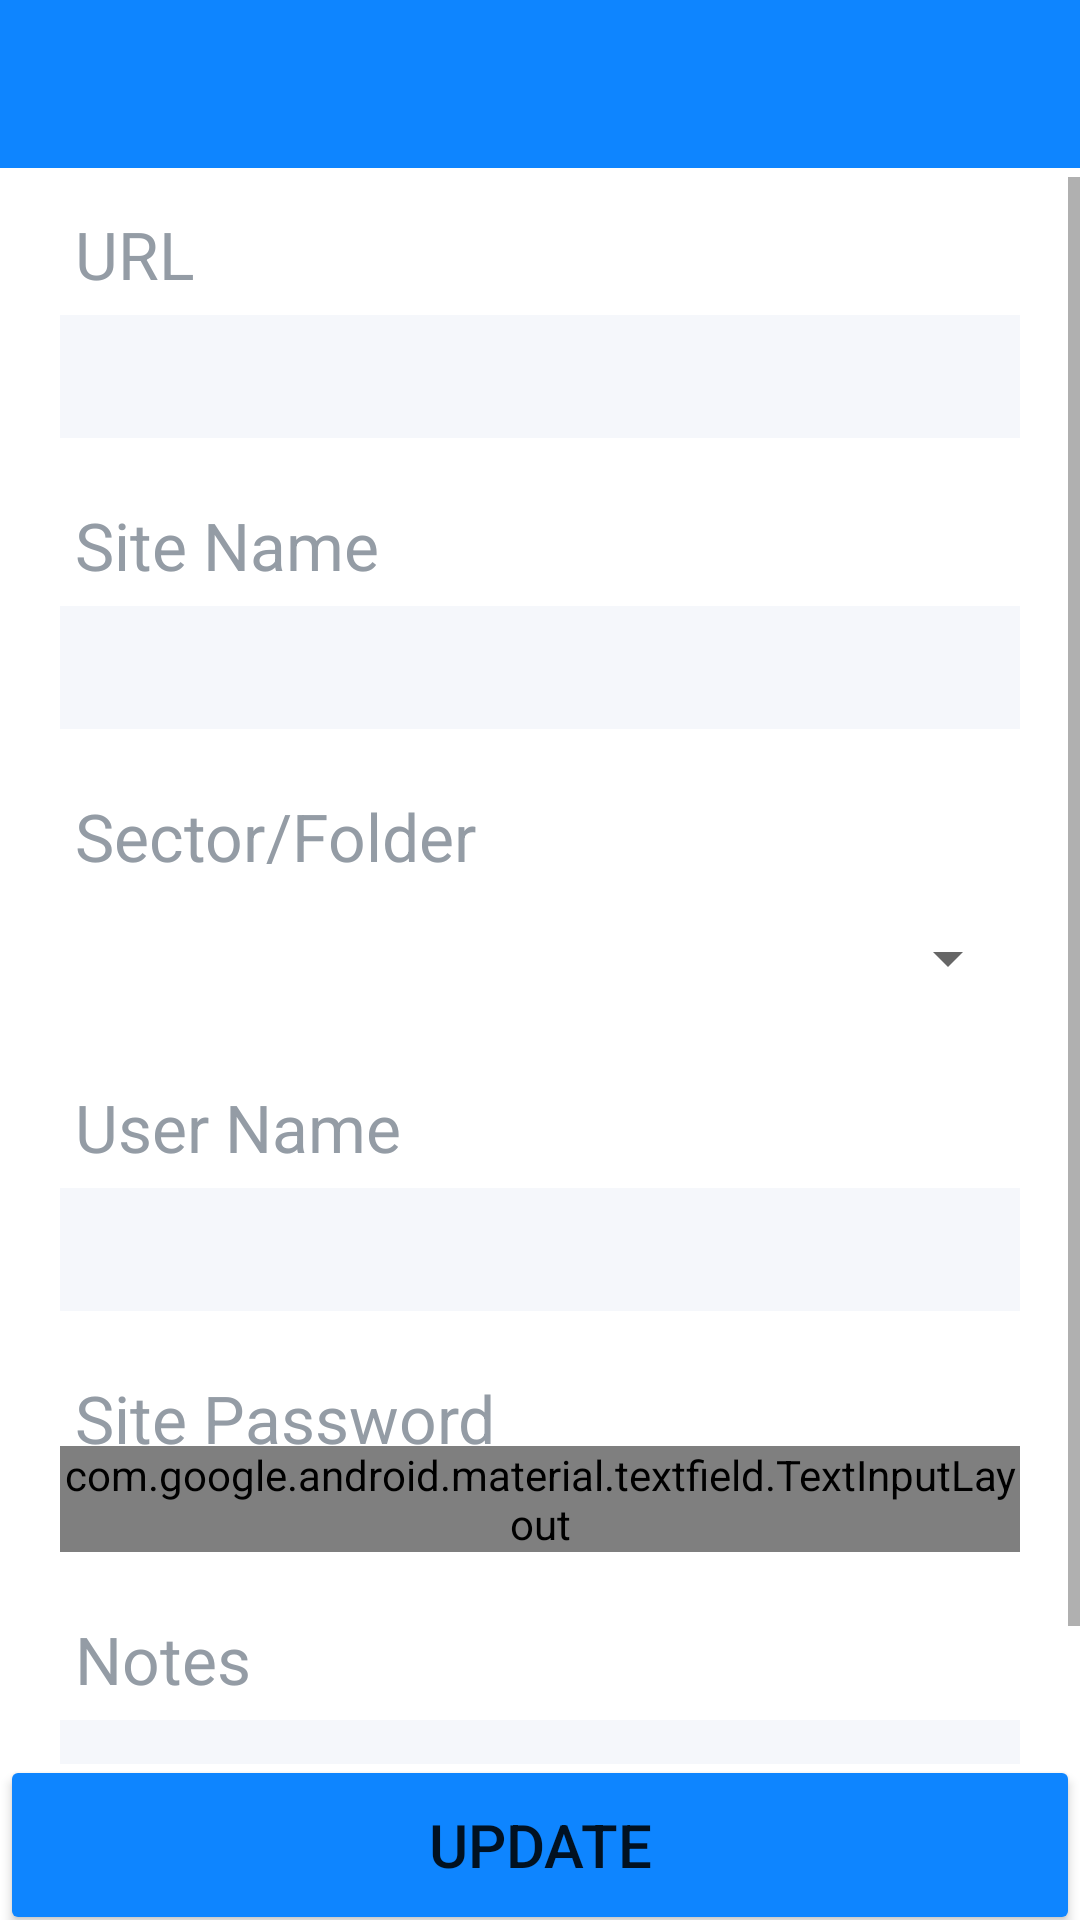

This screen was rendered from an Android layout file. Write that file and the resources it references.
<!-- AndroidManifest.xml: activity theme Theme.PassManager.NoActionBar -->
<!-- res/layout/activity_edit_site.xml -->
<?xml version="1.0" encoding="utf-8"?>
<RelativeLayout xmlns:android="http://schemas.android.com/apk/res/android"
    xmlns:tools="http://schemas.android.com/tools"
    android:layout_width="match_parent"
    android:layout_height="match_parent"
    xmlns:app="http://schemas.android.com/apk/res-auto">

    <include
        layout="@layout/editbar"/>

    <ScrollView
        android:layout_width="match_parent"
        android:layout_height="match_parent"
        android:layout_marginTop="59dp"
        android:layout_marginBottom="52dp"
        tools:ignore="ScrollViewCount">

    <LinearLayout
        android:layout_width="match_parent"
        android:layout_height="wrap_content"
        android:orientation="vertical"
        android:layout_marginStart="20dp"
        android:layout_marginEnd="20dp"
        android:layout_marginTop="11dp">

        <TextView
            android:layout_width="44dp"
            android:layout_height="24dp"
            android:text="@string/tv_url"
            android:textSize="22sp"
            android:textColor="#949CA5"
            android:layout_marginStart="5dp"/>

        <EditText
            android:id="@+id/edt_url"
            android:layout_width="match_parent"
            android:layout_height="41dp"
            android:layout_marginTop="11dp"
            android:paddingLeft="10dp"
            android:background="#F5F7FB" />

        <TextView
            android:layout_width="wrap_content"
            android:layout_height="24dp"
            android:text="@string/tv_sitename"
            android:textSize="22sp"
            android:textColor="#949CA5"
            android:layout_marginStart="5dp"
            android:layout_marginTop="21dp"/>

        <EditText
            android:id="@+id/edt_sname"
            android:layout_width="match_parent"
            android:paddingLeft="10dp"
            android:layout_height="41dp"
            android:layout_marginTop="11dp"
            android:background="#F5F7FB" />

        <TextView
            android:layout_width="wrap_content"
            android:layout_height="24dp"
            android:text="@string/tv_folder"
            android:textSize="22sp"
            android:textColor="#949CA5"
            android:layout_marginStart="5dp"
            android:layout_marginTop="21dp"/>

        <Spinner
            android:id="@+id/edtspinner"
            android:layout_width="match_parent"
            android:layout_height="41dp"
            android:layout_marginTop="11dp"/>

        <TextView
            android:layout_width="wrap_content"
            android:layout_height="24dp"
            android:text="@string/tv_username"
            android:textSize="22sp"
            android:textColor="#949CA5"
            android:layout_marginStart="5dp"
            android:layout_marginTop="21dp"/>

        <EditText
            android:id="@+id/edt_uname"
            android:layout_width="match_parent"
            android:layout_height="41dp"
            android:paddingLeft="10dp"
            android:layout_marginTop="11dp"
            android:background="#F5F7FB" />

        <TextView
            android:layout_width="wrap_content"
            android:layout_height="24dp"
            android:text="@string/tv_sitepw"
            android:textSize="22sp"
            android:textColor="#949CA5"
            android:layout_marginStart="5dp"
            android:layout_marginTop="21dp"/>



        <com.google.android.material.textfield.TextInputLayout
            android:layout_width="match_parent"
            android:layout_height="wrap_content"
            app:passwordToggleEnabled="true"
            app:passwordToggleDrawable="@drawable/passwordtoggle">

            <EditText
                android:id="@+id/edt_pw"
                android:layout_width="match_parent"
                android:layout_height="54dp"
                android:paddingLeft="10dp"
                android:layout_marginTop="11dp"
                android:background="#F5F7FB" />

        </com.google.android.material.textfield.TextInputLayout>

        <TextView
            android:layout_width="wrap_content"
            android:layout_height="24dp"
            android:text="@string/tv_notes"
            android:textSize="22sp"
            android:textColor="#949CA5"
            android:layout_marginStart="5dp"
            android:layout_marginTop="21dp"/>

        <EditText
            android:id="@+id/edt_notes"
            android:layout_width="match_parent"
            android:layout_height="65dp"
            android:paddingLeft="10dp"
            android:layout_marginTop="11dp"
            android:background="#F5F7FB"/>

    </LinearLayout>

    </ScrollView>

    <LinearLayout
        android:layout_width="match_parent"
        android:layout_height="55dp"
        android:layout_alignParentBottom="true"
        android:orientation="vertical">

        <Button
            android:id="@+id/update"
            android:layout_width="match_parent"
            android:layout_height="60dp"
            android:text="@string/upd"
            android:textSize="20sp"
            android:backgroundTint="#0E85FF" />

    </LinearLayout>



</RelativeLayout>
<!-- res/layout/editbar.xml (included above) -->
<?xml version="1.0" encoding="utf-8"?>
<androidx.appcompat.widget.Toolbar
    xmlns:android="http://schemas.android.com/apk/res/android"
    xmlns:app="http://schemas.android.com/apk/res-auto"
    android:layout_width="match_parent"
    android:layout_height="?attr/actionBarSize"
    android:background="#0E85FF"
    app:titleTextColor="@color/white"
    app:navigationIcon="@drawable/ic_baseline_arrow_back_24"
    android:id="@+id/edittToolBar">

</androidx.appcompat.widget.Toolbar>
<!-- resources referenced by this layout -->
<resources>
  <color name="white">#FFFFFFFF</color>
  <!-- drawable passwordtoggle (drawable) -->
  <?xml version="1.0" encoding="utf-8"?>
  <selector xmlns:android="http://schemas.android.com/apk/res/android">
  
      <item android:drawable="@drawable/eye_on" android:state_checked="true"/>
      <item android:drawable="@drawable/icon_eye_off"/>
  
  </selector>
  <string name="tv_folder">Sector/Folder</string>
  <string name="tv_notes">Notes</string>
  <string name="tv_sitename">Site Name</string>
  <string name="tv_sitepw">Site Password</string>
  <string name="tv_url">URL</string>
  <string name="tv_username">User Name</string>
  <string name="upd">Update</string>
  <style name="Theme.PassManager.NoActionBar">
          <item name="windowActionBar">false</item>
          <item name="windowNoTitle">true</item>
          <item name="colorOnPrimary">@color/white</item>
  
          <item name="android:colorPrimaryDark" tools:targetApi="lollipop">#085AAD</item>
      </style>
  <!-- drawable icon_eye_off: png bitmap (drawable-v24, 560 bytes) -->
</resources>
